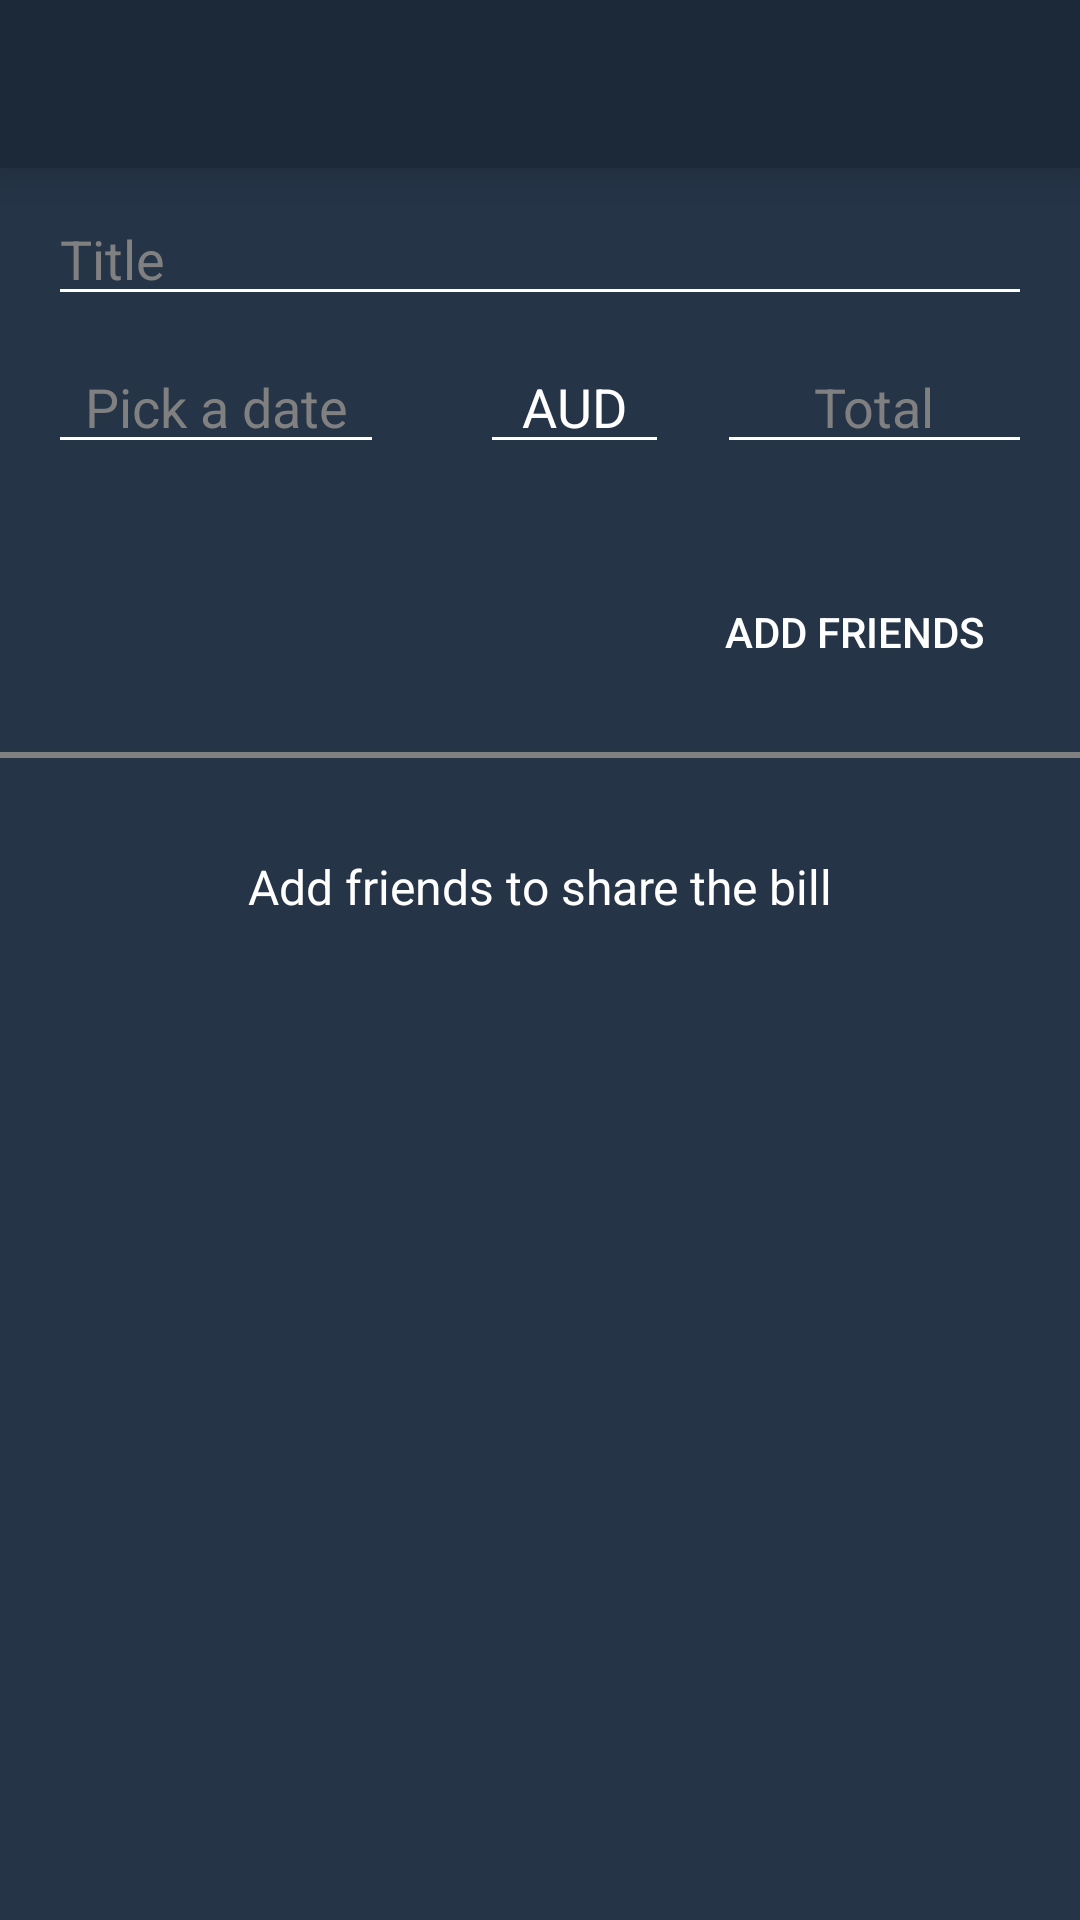

Produce the Android XML layout that renders to this screen, including the resource entries it uses.
<!-- AndroidManifest.xml: application theme Theme.Billit -->
<!-- res/layout/activity_bill_details.xml -->
<?xml version="1.0" encoding="utf-8"?>
<androidx.constraintlayout.widget.ConstraintLayout xmlns:android="http://schemas.android.com/apk/res/android"
    xmlns:app="http://schemas.android.com/apk/res-auto"
    xmlns:tools="http://schemas.android.com/tools"
    android:layout_width="match_parent"
    android:layout_height="match_parent"
    android:background="@color/colorPrimary"
    tools:context=".ui.main.BillDetailsActivity">

    <include
        android:id="@+id/toolbar"
        layout="@layout/toolbar"
        android:layout_width="match_parent"
        android:layout_height="wrap_content"
        app:layout_constraintEnd_toEndOf="parent"
        app:layout_constraintStart_toStartOf="parent"
        app:layout_constraintTop_toTopOf="parent" />

    <EditText
        android:id="@+id/et_title_bill"
        android:layout_width="match_parent"
        android:layout_height="wrap_content"
        android:layout_marginStart="16dp"
        android:layout_marginTop="8dp"
        android:layout_marginEnd="16dp"
        android:autofillHints="@string/title"
        android:ems="10"
        android:hint="@string/title"
        android:inputType="textPersonName"
        app:layout_constraintEnd_toEndOf="parent"
        app:layout_constraintStart_toStartOf="parent"
        app:layout_constraintTop_toBottomOf="@+id/toolbar" />


    <EditText
        android:id="@+id/et_date_bill"
        android:layout_width="0dp"
        android:layout_height="wrap_content"
        android:layout_marginStart="16dp"
        android:layout_marginTop="8dp"
        android:layout_marginEnd="16dp"
        android:layout_weight="1"
        android:autofillHints="@string/pick_date"
        android:hint="@string/pick_date"
        android:inputType="date"
        android:textAlignment="center"
        app:layout_constraintEnd_toStartOf="@+id/et_currency"
        app:layout_constraintHorizontal_bias="0.5"
        app:layout_constraintHorizontal_chainStyle="packed"
        app:layout_constraintStart_toStartOf="parent"
        app:layout_constraintTop_toBottomOf="@+id/et_title_bill" />

    <EditText
        android:id="@+id/et_currency"
        android:layout_width="wrap_content"
        android:layout_height="wrap_content"
        android:layout_marginStart="16dp"
        android:layout_marginTop="8dp"
        android:autofillHints="@string/currency_selected"
        android:ems="3"
        android:gravity="center"
        android:text="AUD"
        android:textAlignment="center"
        android:textColor="@color/text_white"
        app:layout_constraintEnd_toStartOf="@+id/et_amount"
        app:layout_constraintHorizontal_bias="0.5"
        app:layout_constraintStart_toEndOf="@+id/et_date_bill"
        app:layout_constraintTop_toBottomOf="@+id/et_title_bill" />

    <EditText
        android:id="@+id/et_amount"
        android:layout_width="wrap_content"
        android:layout_height="wrap_content"
        android:layout_marginStart="16dp"
        android:layout_marginTop="8dp"
        android:layout_marginEnd="16dp"
        android:autofillHints="@string/amount"
        android:ems="5"
        android:hint="@string/total"
        android:inputType="numberDecimal"
        android:textAlignment="center"
        app:layout_constraintEnd_toEndOf="parent"
        app:layout_constraintHorizontal_bias="0.5"
        app:layout_constraintStart_toEndOf="@+id/et_currency"
        app:layout_constraintTop_toBottomOf="@+id/et_title_bill" />

    <Button
        android:id="@+id/bt_add_friends"
        android:layout_width="wrap_content"
        android:layout_height="wrap_content"
        android:layout_marginTop="32dp"
        android:layout_marginEnd="16dp"
        android:background="@drawable/bg_rounded_6dp"
        android:backgroundTint="@color/billit_blue"
        android:elevation="6dp"
        android:paddingStart="16dp"
        android:paddingEnd="16dp"
        android:text="@string/add_friends"
        android:textColor="@color/text_white"
        app:layout_constraintEnd_toEndOf="parent"
        app:layout_constraintTop_toBottomOf="@+id/et_amount" />

    <TextView
        android:id="@+id/tv_check_amount"
        android:layout_width="0dp"
        android:layout_height="wrap_content"
        android:layout_marginStart="16dp"
        android:layout_marginEnd="16dp"
        android:gravity="center"
        android:textAlignment="center"
        app:layout_constraintBottom_toBottomOf="@+id/bt_add_friends"
        app:layout_constraintEnd_toStartOf="@+id/bt_add_friends"
        app:layout_constraintStart_toStartOf="parent"
        app:layout_constraintTop_toTopOf="@+id/bt_add_friends"
        tools:visibility="gone" />

    <View
        android:id="@+id/view"
        android:layout_width="match_parent"
        android:layout_height="2dp"
        android:layout_marginTop="16dp"
        android:background="@color/grey"
        app:layout_constraintEnd_toEndOf="parent"
        app:layout_constraintStart_toStartOf="parent"
        app:layout_constraintTop_toBottomOf="@+id/bt_add_friends" />

    <TextView
        android:id="@+id/tv_no_friends_selected"
        android:layout_width="match_parent"
        android:layout_height="wrap_content"
        android:layout_marginStart="16dp"
        android:layout_marginTop="32dp"
        android:layout_marginEnd="16dp"
        android:text="@string/add_friends_to_share"
        android:textAlignment="center"
        android:textColor="@color/text_white"
        android:textSize="16sp"
        app:layout_constraintEnd_toEndOf="parent"
        app:layout_constraintStart_toStartOf="parent"
        app:layout_constraintTop_toBottomOf="@+id/view" />

    <androidx.recyclerview.widget.RecyclerView
        android:id="@+id/recycler_friend"
        android:layout_width="match_parent"
        android:layout_height="0dp"
        app:layout_constraintBottom_toBottomOf="parent"
        app:layout_constraintEnd_toEndOf="parent"
        app:layout_constraintStart_toStartOf="parent"
        app:layout_constraintTop_toBottomOf="@+id/tv_no_friends_selected" />


</androidx.constraintlayout.widget.ConstraintLayout>
<!-- res/layout/toolbar.xml (included above) -->
<?xml version="1.0" encoding="utf-8"?>
<androidx.appcompat.widget.Toolbar xmlns:android="http://schemas.android.com/apk/res/android"
    xmlns:app="http://schemas.android.com/apk/res-auto"
    android:id="@+id/tb_options"
    android:layout_width="match_parent"
    android:layout_height="?attr/actionBarSize"
    android:background="@color/colorPrimaryDark"
    android:elevation="10dp"
    android:theme="@style/ThemeOverlay.AppCompat.Dark.ActionBar"
    app:popupTheme="@style/ThemeOverlay.AppCompat.Light">


    <TextView
        android:id="@+id/toolbar_title"
        android:layout_width="wrap_content"
        android:layout_height="wrap_content"
        android:layout_gravity="center"
        android:textColor="@color/text_white"
        android:textSize="20sp"
        android:textStyle="bold" />

</androidx.appcompat.widget.Toolbar>
<!-- resources referenced by this layout -->
<resources>
  <color name="billit_blue">#30A9E2</color>
  <color name="colorPrimary">#253447</color>
  <color name="colorPrimaryDark">#1C2939</color>
  <color name="grey">#808080</color>
  <color name="text_white">#ffffff</color>
  <string name="add_friends">Add Friends</string>
  <string name="add_friends_to_share">Add friends to share the bill</string>
  <string name="amount">Amount</string>
  <string name="currency_selected">Currency %1$S - %2$s selected</string>
  <string name="pick_date">Pick a date</string>
  <string name="title">Title</string>
  <string name="total">Total</string>
  <style name="Theme.Billit" parent="Theme.AppCompat.Light.NoActionBar">
  
      <item name="colorPrimary">@color/colorPrimary</item>
      <item name="colorPrimaryDark">@color/colorPrimaryDark</item>
      <item name="colorAccent">@color/colorAccent</item>
  
      <item name="android:editTextColor">@color/text_white</item>
      <item name="android:statusBarColor">@color/statusBar</item>
  
      
      <item name="android:windowAnimationStyle">@style/CustomActivityAnimation</item>
  
      
      <item name="editTextStyle">@style/MyEditTextStyle</item>
  
  </style>
  <color name="colorAccent">#4D5D6C</color>
  <color name="statusBar">#141C28</color>
  <style name="CustomActivityAnimation" parent="@android:style/Animation.Activity">
      <item name="android:activityOpenEnterAnimation">@anim/slide_in_right</item>
      <item name="android:activityOpenExitAnimation">@anim/slide_out_left</item>
      <item name="android:activityCloseEnterAnimation">@anim/slide_in_left</item>
      <item name="android:activityCloseExitAnimation">@anim/slide_out_right</item>
  </style>
  <style name="MyEditTextStyle" parent="@android:style/Widget.EditText">
      <item name="android:backgroundTint">@color/text_white</item>
      <item name="android:textColor">@color/text_white</item>
      <item name="android:textColorHint">@color/grey</item>
  </style>
</resources>
